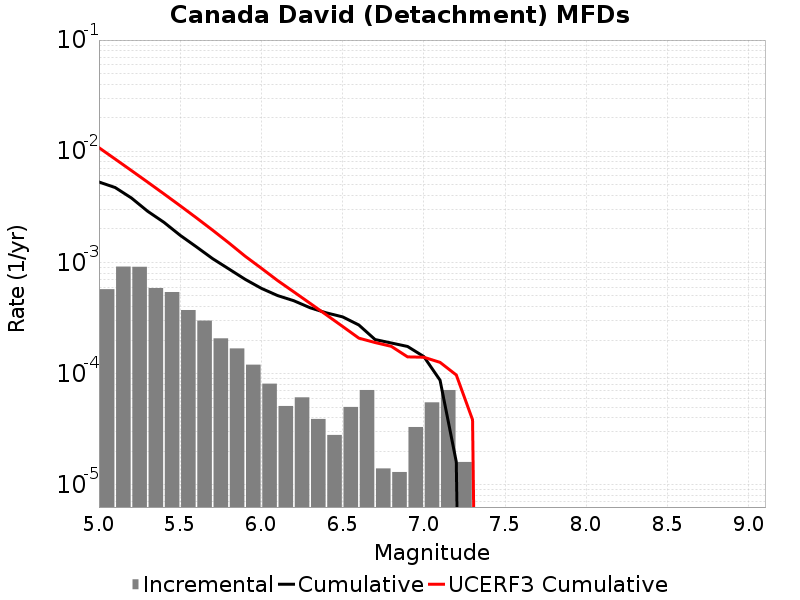

Source data for this figure (header and first rows):
Magnitude, Incremental Rate, Cumulative Rate, UCERF3 Cumulative Rate
5.05, 5.747237E-4, 0.005291, 0.01077
5.15, 9.177525E-4, 0.004716, 0.008504
5.25, 9.137405E-4, 0.003798, 0.006704
5.35, 5.8876583E-4, 0.002885, 0.005274
5.45, 5.4162444E-4, 0.002296, 0.004138
5.55, 3.7311905E-4, 0.001754, 0.003236
5.65, 2.9989946E-4, 0.001381, 0.002519
5.75, 2.076227E-4, 0.001081, 0.00195
5.85, 1.6850539E-4, 8.7362016E-4, 0.001497
5.95, 1.20360986E-4, 7.051148E-4, 0.001138
6.05, 8.124366E-5, 5.847538E-4, 8.867616E-4
6.15, 5.115342E-5, 5.035101E-4, 6.871102E-4
6.25, 6.11835E-5, 4.523567E-4, 5.431088E-4
6.35, 3.911732E-5, 3.911732E-4, 4.287244E-4
6.45, 2.808423E-5, 3.5205588E-4, 3.378656E-4
6.55, 5.015041E-5, 3.2397165E-4, 2.6579064E-4
6.65, 7.121358E-5, 2.7382124E-4, 2.0853945E-4
6.75, 1.4042115E-5, 2.0260765E-4, 1.9034896E-4
6.85, 1.3039107E-5, 1.8856555E-4, 1.7589972E-4
6.95, 3.309927E-5, 1.7552644E-4, 1.414697E-4
7.05, 5.5165452E-5, 1.4242716E-4, 1.4041526E-4
7.15, 7.121358E-5, 8.726172E-5, 1.2628539E-4
7.25, 1.6048132E-5, 1.6048132E-5, 9.72067E-5
7.35, 0.0, 0.0, 3.8483606E-5
7.45, 0.0, 0.0, 0.0
7.55, 0.0, 0.0, 0.0
7.65, 0.0, 0.0, 0.0
7.75, 0.0, 0.0, 0.0
7.85, 0.0, 0.0, 0.0
7.95, 0.0, 0.0, 0.0
8.05, 0.0, 0.0, 0.0
8.15, 0.0, 0.0, 0.0
8.25, 0.0, 0.0, 0.0
8.35, 0.0, 0.0, 0.0
8.45, 0.0, 0.0, 0.0
8.55, 0.0, 0.0, 0.0
8.65, 0.0, 0.0, 0.0
8.75, 0.0, 0.0, 0.0
8.85, 0.0, 0.0, 0.0
8.95, 0.0, 0.0, 0.0
9.05, 0.0, 0.0, 0.0
